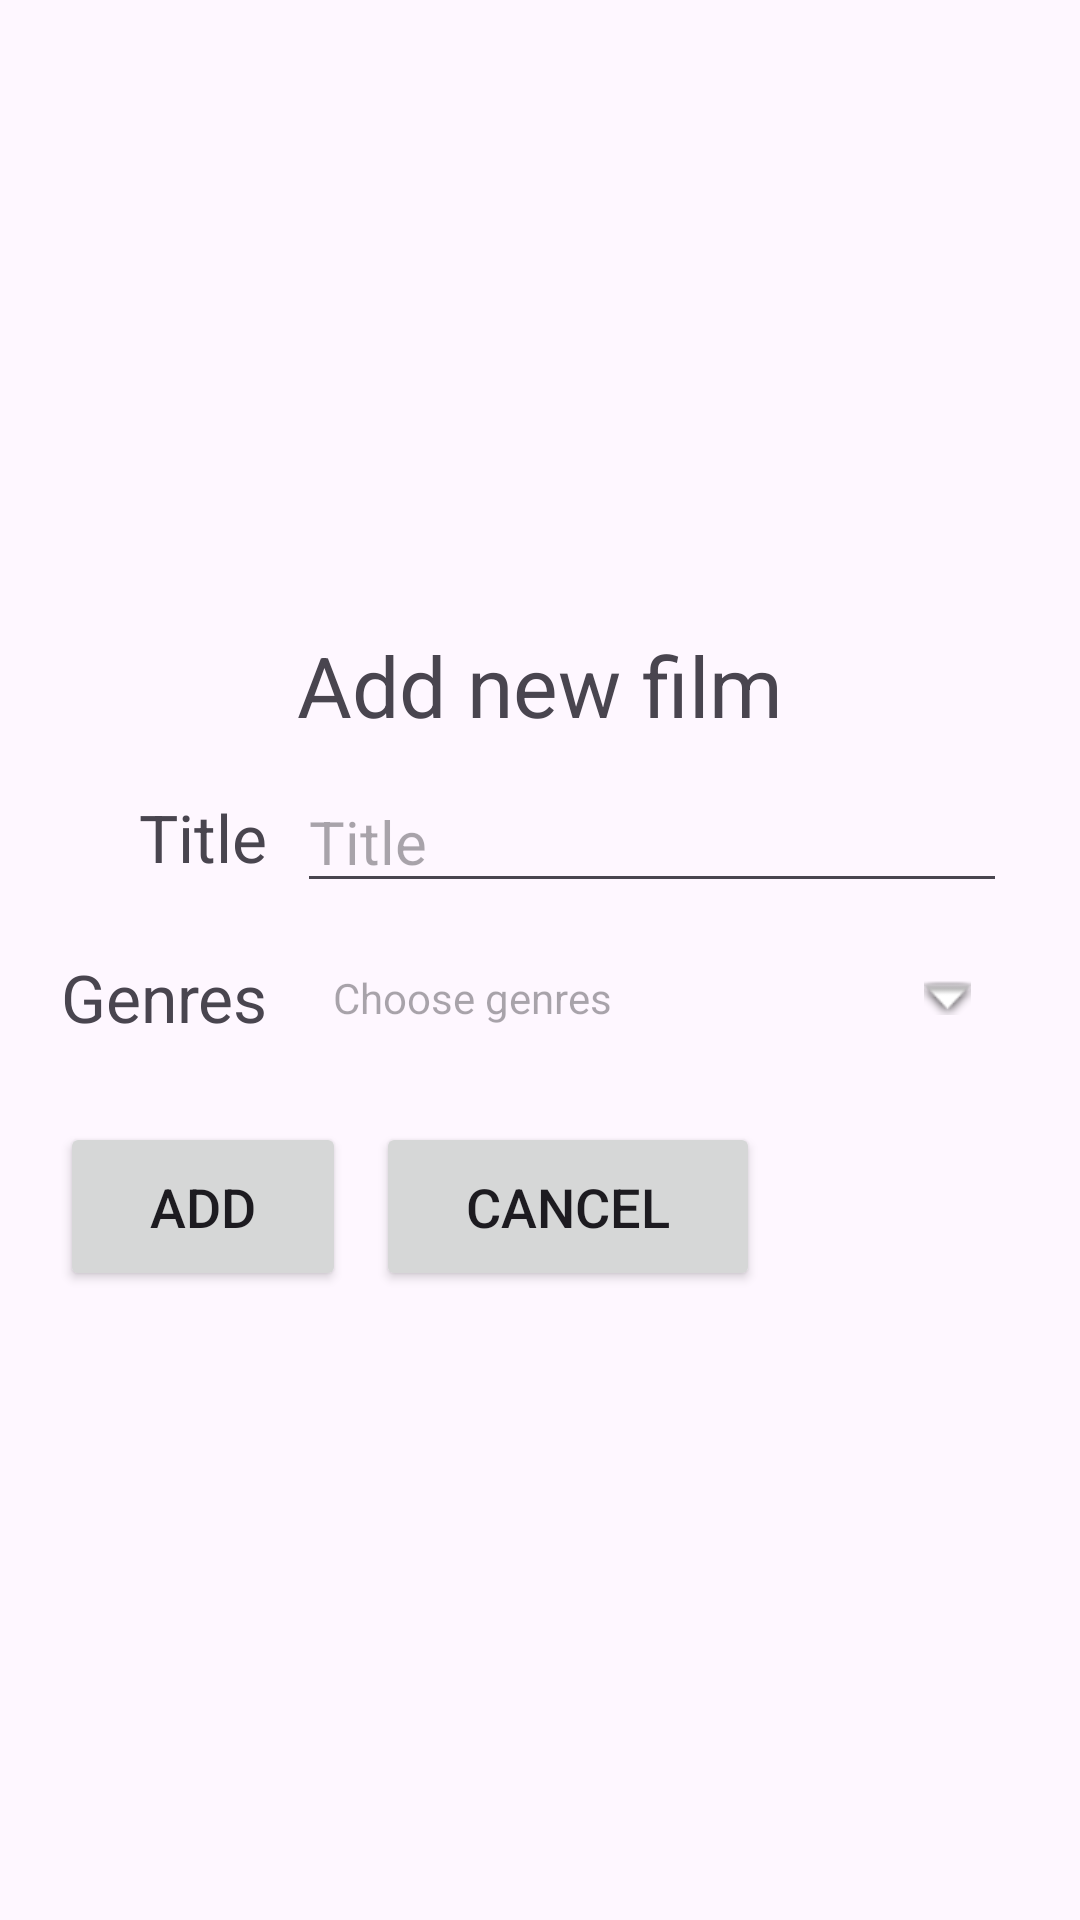

The Android layout XML behind this screen, and the referenced resources:
<!-- AndroidManifest.xml: application theme Theme.KD_FilmRandomizer -->
<!-- res/layout/add_new_film_activity.xml -->
<?xml version="1.0" encoding="utf-8"?>
<androidx.constraintlayout.widget.ConstraintLayout xmlns:android="http://schemas.android.com/apk/res/android"
    xmlns:app="http://schemas.android.com/apk/res-auto"
    xmlns:tools="http://schemas.android.com/tools"
    android:id="@+id/filmAddNewWindow"
    android:layout_width="match_parent"
    android:layout_height="match_parent">

    <LinearLayout
        android:layout_width="match_parent"
        android:layout_height="match_parent"
        android:gravity="center_vertical"
        android:orientation="vertical"
        android:paddingHorizontal="20dp"
        android:paddingVertical="25dp"
        android:visibility="visible"
        app:layout_constraintEnd_toEndOf="parent"
        app:layout_constraintStart_toStartOf="parent"
        app:layout_constraintTop_toTopOf="parent">

        <TextView
            android:id="@+id/textView2"
            android:layout_width="match_parent"
            android:layout_height="wrap_content"
            android:text="@string/add_new_header"
            android:textAlignment="center"
            android:textSize="28sp" />

        <TableLayout
            android:id="@+id/newFilmForm"
            android:layout_width="match_parent"
            android:layout_height="wrap_content">

            <TableRow
                android:layout_width="match_parent"
                android:layout_height="match_parent"
                android:gravity="center_vertical"
                android:orientation="horizontal">

                <TextView
                    android:id="@+id/title_header"
                    android:layout_width="wrap_content"
                    android:layout_height="wrap_content"
                    android:layout_marginEnd="10dp"
                    android:gravity="end"
                    android:text="@string/film_title"
                    android:textSize="22sp" />

                <EditText
                    android:id="@+id/newFilmTitle"
                    android:layout_width="match_parent"
                    android:layout_height="wrap_content"
                    android:layout_marginVertical="10dp"
                    android:ems="10"
                    android:hint="@string/film_title"
                    android:importantForAutofill="no"
                    android:inputType="text"
                    android:textSize="20sp" />

            </TableRow>

            <TableRow
                android:layout_width="match_parent"
                android:layout_height="match_parent"
                android:gravity="center_vertical">

                <TextView
                    android:id="@+id/genresTitle"
                    android:layout_width="wrap_content"
                    android:layout_height="wrap_content"
                    android:layout_marginEnd="10dp"
                    android:gravity="end"
                    android:text="@string/genres"
                    android:textSize="22sp" />

                <TextView
                    android:id="@+id/genresMultiselect"
                    android:layout_width="match_parent"
                    android:layout_height="wrap_content"
                    android:drawablePadding="16dp"
                    android:hint="@string/genres_choose"
                    android:padding="12dp"
                    app:drawableRightCompat="@android:drawable/arrow_down_float" />

            </TableRow>

            <LinearLayout
                android:layout_width="wrap_content"
                android:layout_height="match_parent"
                android:layout_marginTop="20dp"
                android:gravity="start">

                <Button
                    android:id="@+id/button_submit_new"
                    android:layout_width="wrap_content"
                    android:layout_height="wrap_content"
                    android:layout_marginRight="10dp"
                    android:paddingHorizontal="30dp"
                    android:paddingVertical="16dp"
                    android:text="@string/button_add_new"
                    android:textSize="18sp" />

                <Button
                    android:id="@+id/button_cancel_new"
                    android:layout_width="wrap_content"
                    android:layout_height="wrap_content"
                    android:paddingHorizontal="30dp"
                    android:paddingVertical="16dp"
                    android:text="@string/button_cancel"
                    android:textSize="18sp" />
            </LinearLayout>

        </TableLayout>

    </LinearLayout>

</androidx.constraintlayout.widget.ConstraintLayout>
<!-- resources referenced by this layout -->
<resources>
  <string name="add_new_header">Add new film</string>
  <string name="button_add_new">Add</string>
  <string name="button_cancel">Cancel</string>
  <string name="film_title">Title</string>
  <string name="genres">Genres</string>
  <string name="genres_choose">Choose genres</string>
  <style name="Theme.KD_FilmRandomizer" parent="Base.Theme.KD_FilmRandomizer" />
  <style name="Base.Theme.KD_FilmRandomizer" parent="Theme.Material3.DayNight.NoActionBar">
          
          
      </style>
</resources>
